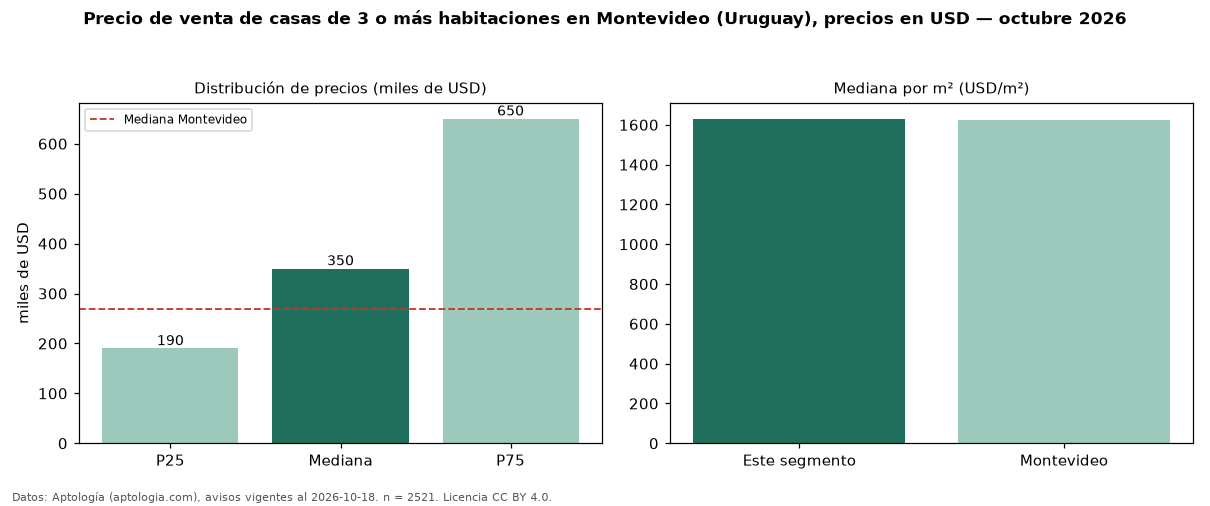

The table this chart was drawn from, first rows:
seccion, metrica, valor, moneda, n
precio, p25, 190000, USD, 2521
precio, mediana, 350000, USD, 2521
precio, p75, 650000, USD, 2521
precio, minimo, 60000, USD, 2521
precio, maximo, 5000000, USD, 2521
m2, mediana_precio_m2, 1630, USD, 2430
m2, area_mediana_m2, 226.0, m2, 2430
banos, mediana_banos, 3.0, , 
parqueadero, pct_con_parqueadero, 100.0, %, 1713
habitaciones, 3+, 350000, USD, 2521
ciudad, mediana_ciudad_referencia, 269000, USD, 
ciudad, mediana_m2_ciudad, 1626, USD, 
fuente, fecha_datos, 2026-10-18, , 
fuente, atribucion, https://www.aptologia.com/uy/venta/monte…, , 
fuente, licencia, CC BY 4.0, , 
